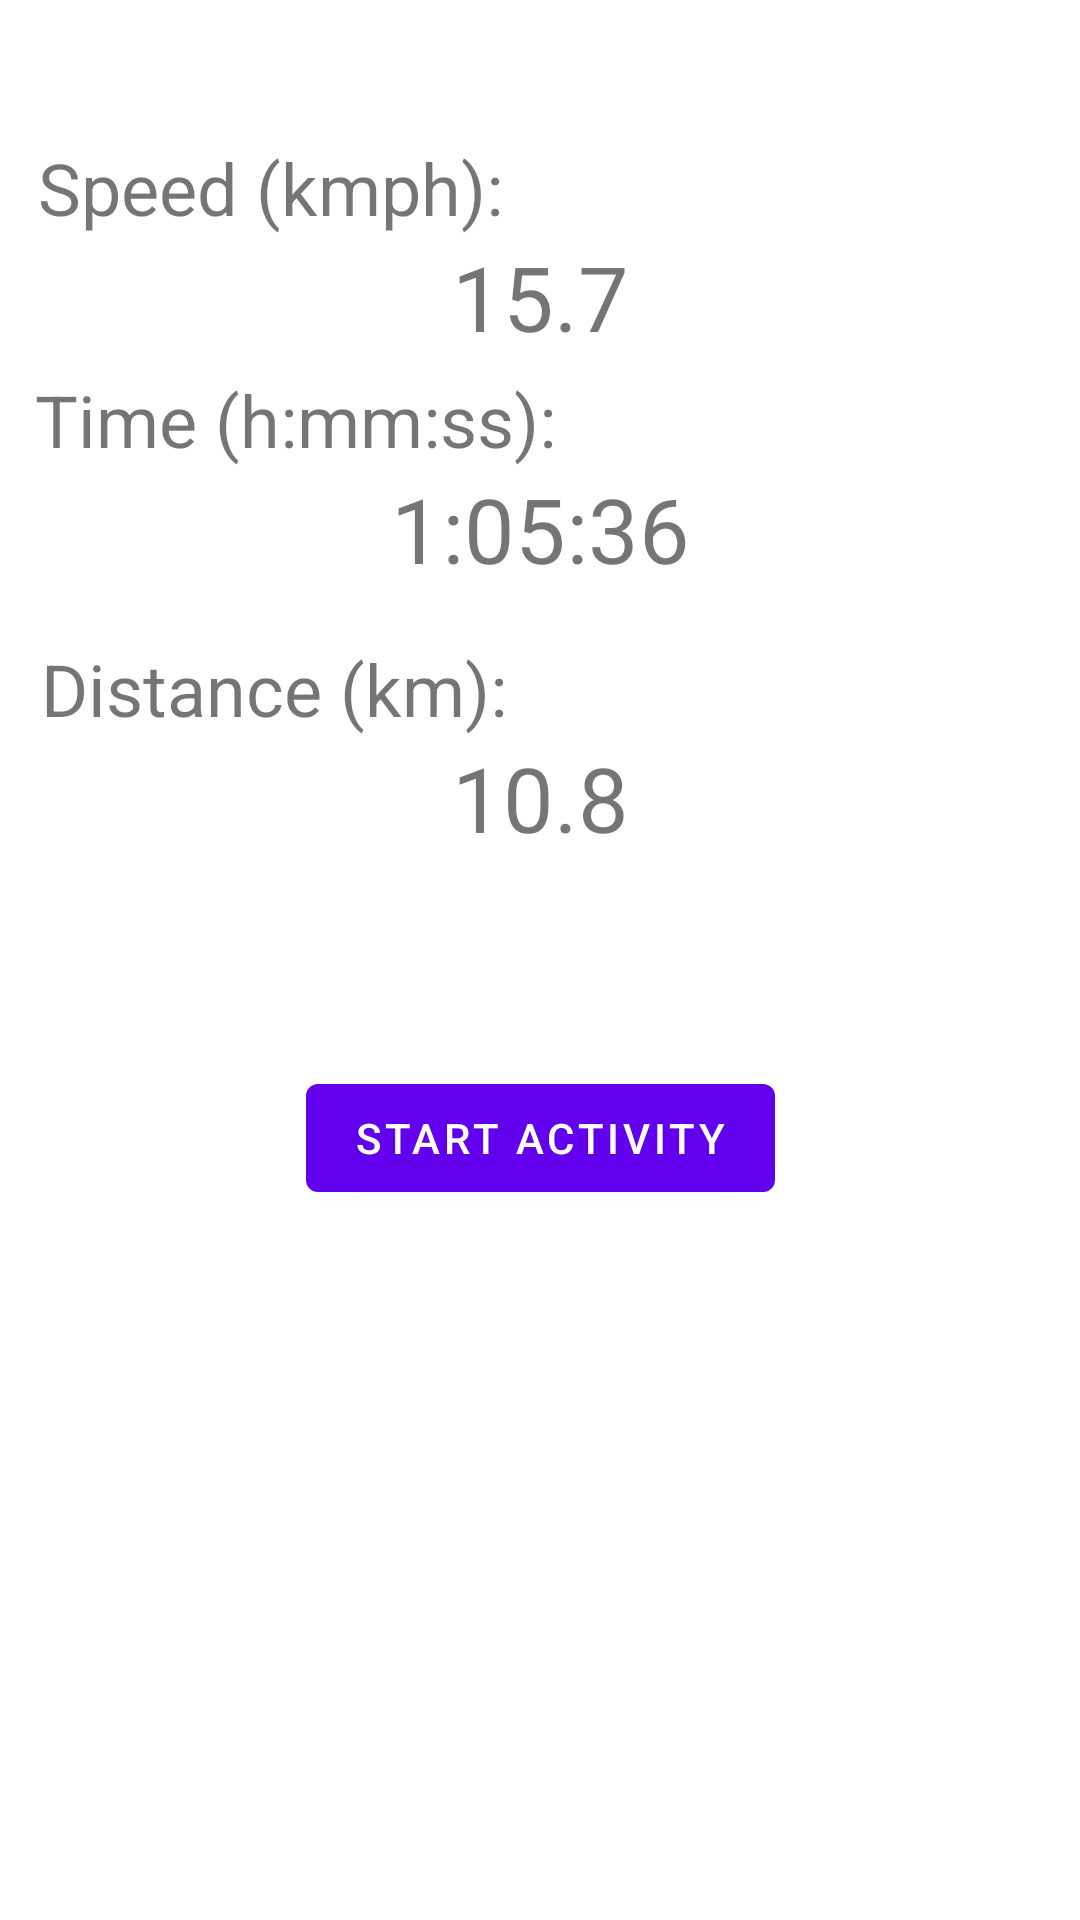

Produce the Android XML layout that renders to this screen, including the resource entries it uses.
<!-- AndroidManifest.xml: application theme Theme.ReCycle -->
<!-- res/layout/fragment_workout.xml -->
<?xml version="1.0" encoding="utf-8"?>
<androidx.constraintlayout.widget.ConstraintLayout xmlns:android="http://schemas.android.com/apk/res/android"
    xmlns:app="http://schemas.android.com/apk/res-auto"
    xmlns:tools="http://schemas.android.com/tools"
    android:layout_width="match_parent"
    android:layout_height="match_parent"
    tools:context=".ui.WorkoutFragment">

    <TextView
        android:id="@+id/textview_titleSpeed"
        android:layout_width="wrap_content"
        android:layout_height="wrap_content"
        android:textSize="24sp"
        app:layout_constraintBottom_toTopOf="@id/button_startstop"
        app:layout_constraintEnd_toEndOf="parent"
        app:layout_constraintHorizontal_bias="0.062"
        app:layout_constraintStart_toStartOf="parent"
        app:layout_constraintTop_toTopOf="parent"
        app:layout_constraintVertical_bias="0.143"
        android:text="@string/title_speed" />

    <TextView
        android:id="@+id/textview_speed"
        android:layout_width="wrap_content"
        android:layout_height="wrap_content"
        android:text="@string/default_speed"
        android:textSize="30sp"
        app:layout_constraintHorizontal_bias="0.5"
        app:layout_constraintLeft_toLeftOf="parent"
        app:layout_constraintRight_toRightOf="parent"
        app:layout_constraintTop_toBottomOf="@id/textview_titleSpeed" />

    <TextView
        android:id="@+id/textview_titleTime"
        android:layout_width="wrap_content"
        android:layout_height="wrap_content"
        android:textSize="24sp"
        app:layout_constraintBottom_toTopOf="@id/button_startstop"
        app:layout_constraintEnd_toEndOf="parent"
        app:layout_constraintHorizontal_bias="0.062"
        app:layout_constraintStart_toStartOf="parent"
        app:layout_constraintTop_toTopOf="parent"
        app:layout_constraintVertical_bias="0.383"
        android:text="@string/title_time" />

    <TextView
        android:id="@+id/textview_time"
        android:layout_width="wrap_content"
        android:layout_height="wrap_content"
        android:text="@string/default_time"
        android:textSize="30sp"
        app:layout_constraintHorizontal_bias="0.5"
        app:layout_constraintLeft_toLeftOf="parent"
        app:layout_constraintRight_toRightOf="parent"
        app:layout_constraintTop_toBottomOf="@id/textview_titleTime" />

    <TextView
        android:id="@+id/textview_titleDistance"
        android:layout_width="wrap_content"
        android:layout_height="wrap_content"
        android:textSize="24sp"
        app:layout_constraintBottom_toTopOf="@id/button_startstop"
        app:layout_constraintEnd_toEndOf="parent"
        app:layout_constraintHorizontal_bias="0.067"
        app:layout_constraintStart_toStartOf="parent"
        app:layout_constraintTop_toTopOf="parent"
        app:layout_constraintVertical_bias="0.66"
        android:text="@string/title_distance" />

    <TextView
        android:id="@+id/textview_distance"
        android:layout_width="wrap_content"
        android:layout_height="wrap_content"
        android:text="@string/default_distance"
        android:textSize="30sp"
        app:layout_constraintHorizontal_bias="0.5"
        app:layout_constraintLeft_toLeftOf="parent"
        app:layout_constraintRight_toRightOf="parent"
        app:layout_constraintTop_toBottomOf="@id/textview_titleDistance" />

    <Button
        android:id="@+id/button_startstop"
        android:layout_width="wrap_content"
        android:layout_height="wrap_content"
        android:text="@string/start"
        app:layout_constraintBottom_toBottomOf="parent"
        app:layout_constraintEnd_toEndOf="parent"
        app:layout_constraintStart_toStartOf="parent"
        app:layout_constraintTop_toBottomOf="@id/textview_speed" />

</androidx.constraintlayout.widget.ConstraintLayout>
<!-- resources referenced by this layout -->
<resources>
  <string name="default_distance">10.8</string>
  <string name="default_speed">15.7</string>
  <string name="default_time">1:05:36</string>
  <string name="start">Start Activity</string>
  <string name="title_distance">Distance (km):</string>
  <string name="title_speed">Speed (kmph):</string>
  <string name="title_time">Time (h:mm:ss):</string>
  <style name="Theme.ReCycle" parent="Theme.MaterialComponents.DayNight.DarkActionBar">
          
          <item name="colorPrimary">@color/purple_500</item>
          <item name="colorPrimaryVariant">@color/purple_700</item>
          <item name="colorOnPrimary">@color/white</item>
          
          <item name="colorSecondary">@color/teal_200</item>
          <item name="colorSecondaryVariant">@color/teal_700</item>
          <item name="colorOnSecondary">@color/black</item>
          
          <item name="android:statusBarColor" tools:targetApi="l">?attr/colorPrimaryVariant</item>
          
      </style>
  <!-- not gathered from this repository: default colours our renderer supplied (Android Studio template values) -->
  <color name="purple_500">#FF6200EE</color>
  <color name="purple_700">#FF3700B3</color>
  <color name="teal_200">#FF03DAC5</color>
  <color name="teal_700">#FF018786</color>
  <color name="black">#FF000000</color>
  <color name="white">#FFFFFFFF</color>
</resources>
